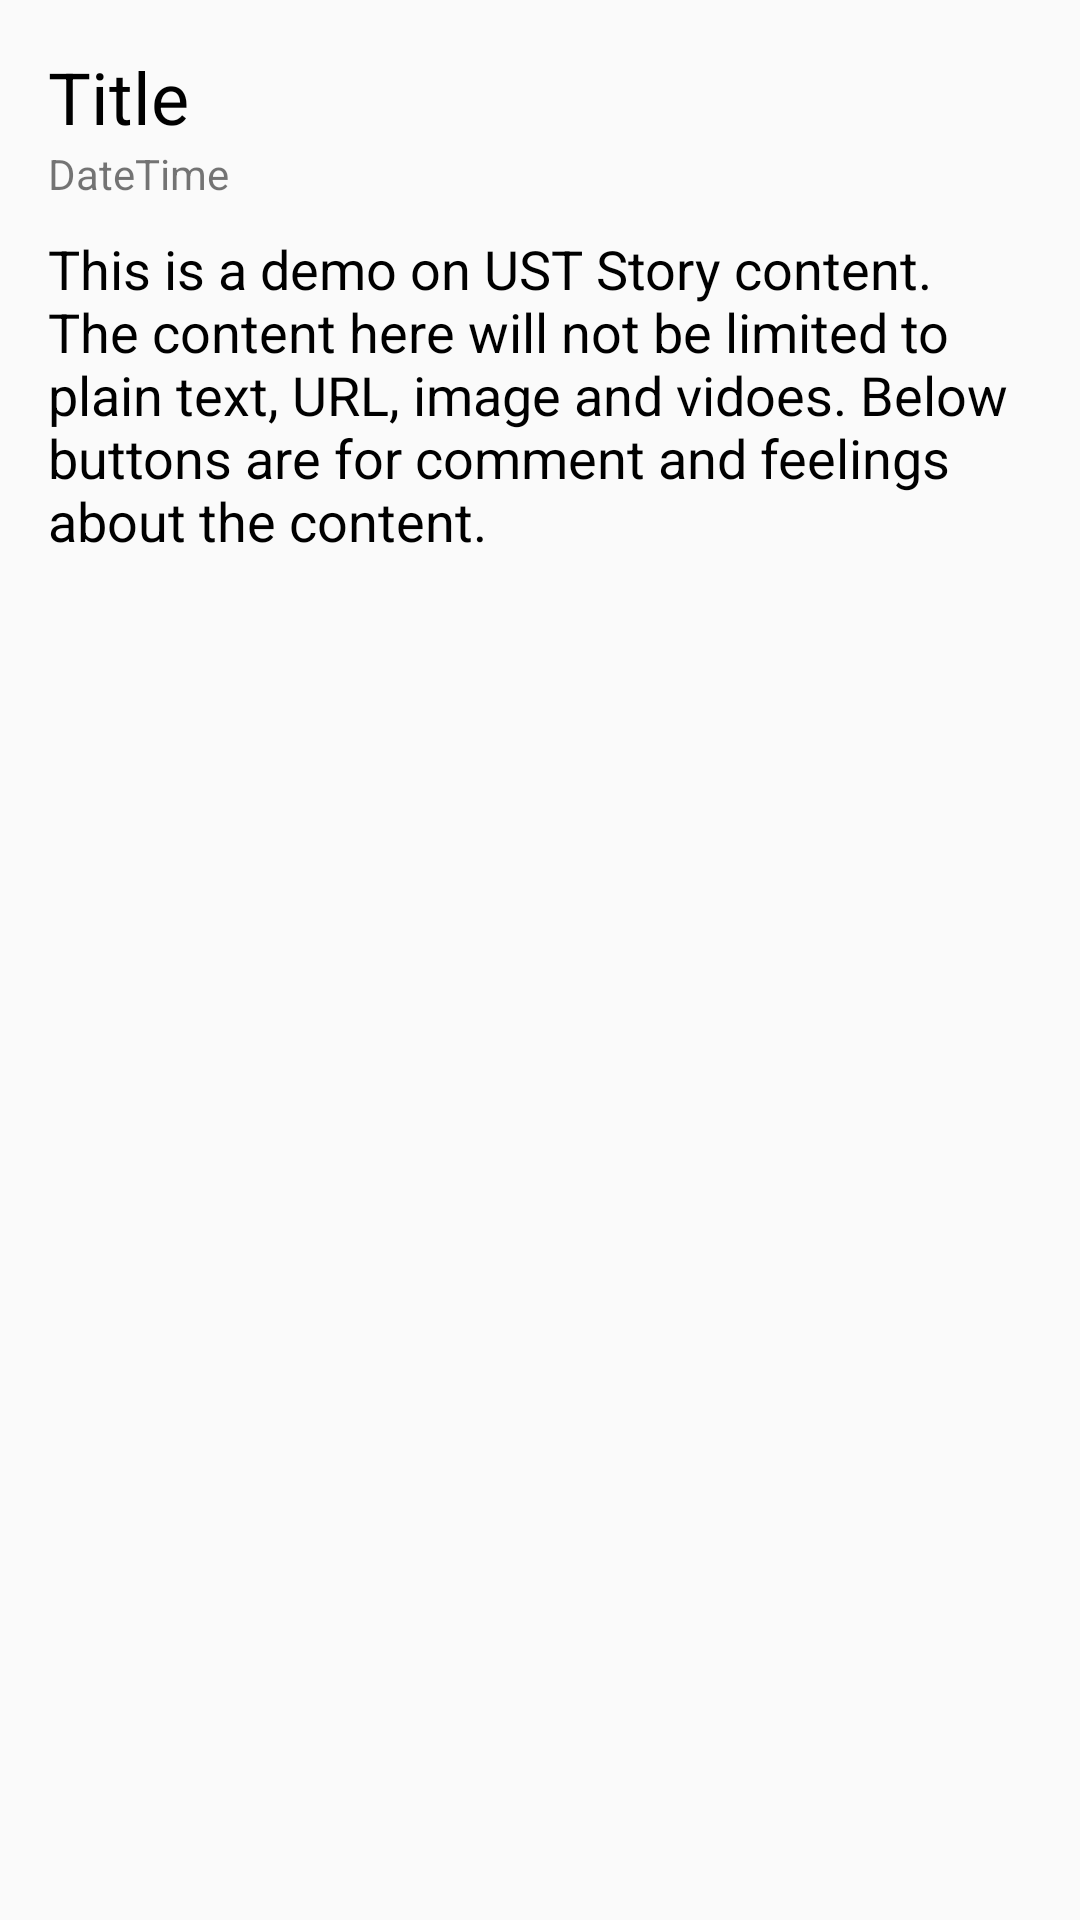

The Android layout XML behind this screen, and the referenced resources:
<!-- AndroidManifest.xml: application theme AppTheme -->
<!-- res/layout/content_show_blog.xml -->
<?xml version="1.0" encoding="utf-8"?>
<RelativeLayout xmlns:android="http://schemas.android.com/apk/res/android"
    xmlns:app="http://schemas.android.com/apk/res-auto"
    xmlns:tools="http://schemas.android.com/tools"
    android:id="@+id/content_show_blog"
    android:layout_width="match_parent"
    android:layout_height="match_parent"
    android:paddingBottom="@dimen/activity_vertical_margin"
    android:paddingLeft="@dimen/activity_horizontal_margin"
    android:paddingRight="@dimen/activity_horizontal_margin"
    android:paddingTop="@dimen/activity_vertical_margin"
    app:layout_behavior="@string/appbar_scrolling_view_behavior"
    tools:context="com.csefyp2016.gib3.ustsocialapp.ShowBlogContent"
    tools:showIn="@layout/activity_my_friend_list">

    <ScrollView
        android:layout_width="match_parent"
        android:layout_height="wrap_content">

        <LinearLayout
            android:layout_width="match_parent"
            android:layout_height="wrap_content"
            android:orientation="vertical">

            <TextView
                android:text="Title"
                android:layout_width="match_parent"
                android:layout_height="wrap_content"
                android:id="@+id/blog_content_title"
                android:textColor="@android:color/background_dark"
                android:textSize="@dimen/blog_title_size" />

            <TextView
                android:text="DateTime"
                android:layout_width="match_parent"
                android:layout_height="wrap_content"
                android:id="@+id/blog_content_date"
                android:textSize="@dimen/blog_dateTime_size"/>

            <Space
                android:layout_width="match_parent"
                android:layout_height="10dp" />

            <TextView
                android:text="This is a demo on UST Story content. The content here will not be limited to plain text, URL, image and vidoes. Below buttons are for comment and feelings about the content."
                android:layout_width="match_parent"
                android:layout_height="wrap_content"
                android:id="@+id/blog_content_content"
                android:textSize="@dimen/blog_content_size"
                android:textColor="@android:color/background_dark"/>

        </LinearLayout>

    </ScrollView>

</RelativeLayout>
<!-- res/layout/activity_my_friend_list.xml (included above) -->
<?xml version="1.0" encoding="utf-8"?>
<android.support.design.widget.CoordinatorLayout xmlns:android="http://schemas.android.com/apk/res/android"
    xmlns:app="http://schemas.android.com/apk/res-auto"
    xmlns:tools="http://schemas.android.com/tools"
    android:layout_width="match_parent"
    android:layout_height="match_parent"
    android:fitsSystemWindows="true"
    tools:context="com.csefyp2016.gib3.ustsocialapp.MyFriendList">

    <android.support.design.widget.AppBarLayout
        android:layout_width="match_parent"
        android:layout_height="wrap_content"
        android:theme="@style/AppTheme.AppBarOverlay">

        <android.support.v7.widget.Toolbar
            android:id="@+id/toolbar_myFriendList"
            android:layout_width="match_parent"
            android:layout_height="?attr/actionBarSize"
            android:background="@android:color/holo_blue_light"
            app:popupTheme="@style/AppTheme.PopupOverlay"
            app:title="@string/title_activity_my_friend_list" />

    </android.support.design.widget.AppBarLayout>

    <include layout="@layout/content_my_friend_list" />

</android.support.design.widget.CoordinatorLayout>
<!-- res/layout/content_my_friend_list.xml (included above) -->
<?xml version="1.0" encoding="utf-8"?>
<RelativeLayout xmlns:android="http://schemas.android.com/apk/res/android"
    xmlns:app="http://schemas.android.com/apk/res-auto"
    xmlns:tools="http://schemas.android.com/tools"
    android:id="@+id/content_my_friend_list"
    android:layout_width="match_parent"
    android:layout_height="match_parent"
    android:paddingBottom="@dimen/activity_vertical_margin"
    android:paddingLeft="@dimen/activity_horizontal_margin"
    android:paddingRight="@dimen/activity_horizontal_margin"
    android:paddingTop="@dimen/activity_vertical_margin"
    app:layout_behavior="@string/appbar_scrolling_view_behavior"
    tools:context="com.csefyp2016.gib3.ustsocialapp.MyFriendList"
    tools:showIn="@layout/activity_my_friend_list">

    <LinearLayout
        android:orientation="vertical"
        android:layout_width="match_parent"
        android:layout_height="match_parent">

        <Button
            android:text="@string/action_instant_add_fd"
            android:layout_width="match_parent"
            android:layout_height="wrap_content"
            android:id="@+id/b_myFriendList_instant_add_fd"
            android:background="@android:color/holo_orange_dark"
            android:textSize="@dimen/button_text_size"
            android:textStyle="bold" />

        <View
            android:layout_width="match_parent"
            android:layout_height="1dp"
            android:background="@android:color/darker_gray"
            android:layout_marginTop="10dp"
            android:layout_marginBottom="10dp" />

        <TextView
            android:id="@+id/view_myFriendList_warning"
            android:layout_width="match_parent"
            android:layout_height="wrap_content"
            android:text="You have not met any friends yet!"
            android:textColor="@android:color/background_dark"
            android:textSize="@dimen/textView_description_size"
            android:gravity="center"
            android:visibility="gone"/>

        <ListView
            android:id="@android:id/list"
            android:layout_width="match_parent"
            android:layout_height="match_parent"></ListView>
    </LinearLayout>

</RelativeLayout>
<!-- resources referenced by this layout -->
<resources>
  <dimen name="activity_horizontal_margin">16dp</dimen>
  <dimen name="activity_vertical_margin">16dp</dimen>
  <dimen name="blog_content_size">18sp</dimen>
  <dimen name="blog_dateTime_size">14sp</dimen>
  <dimen name="blog_title_size">24sp</dimen>
  <dimen name="button_text_size">18sp</dimen>
  <dimen name="textView_description_size">16sp</dimen>
  <string name="action_instant_add_fd">Instant Add Friend</string>
  <string name="title_activity_my_friend_list">My Friend List</string>
  <style name="AppTheme.AppBarOverlay" parent="ThemeOverlay.AppCompat.Dark.ActionBar" />
  <style name="AppTheme.PopupOverlay" parent="ThemeOverlay.AppCompat.Light" />
  <style name="AppTheme" parent="Theme.AppCompat.Light.DarkActionBar">
          
          <item name="colorPrimary">@color/colorPrimary</item>
          <item name="colorPrimaryDark">@color/colorPrimaryDark</item>
          <item name="colorAccent">@color/colorAccent</item>
      </style>
  <color name="colorPrimary">#3F51B5</color>
  <color name="colorPrimaryDark">#303F9F</color>
  <color name="colorAccent">#FF4081</color>
</resources>
